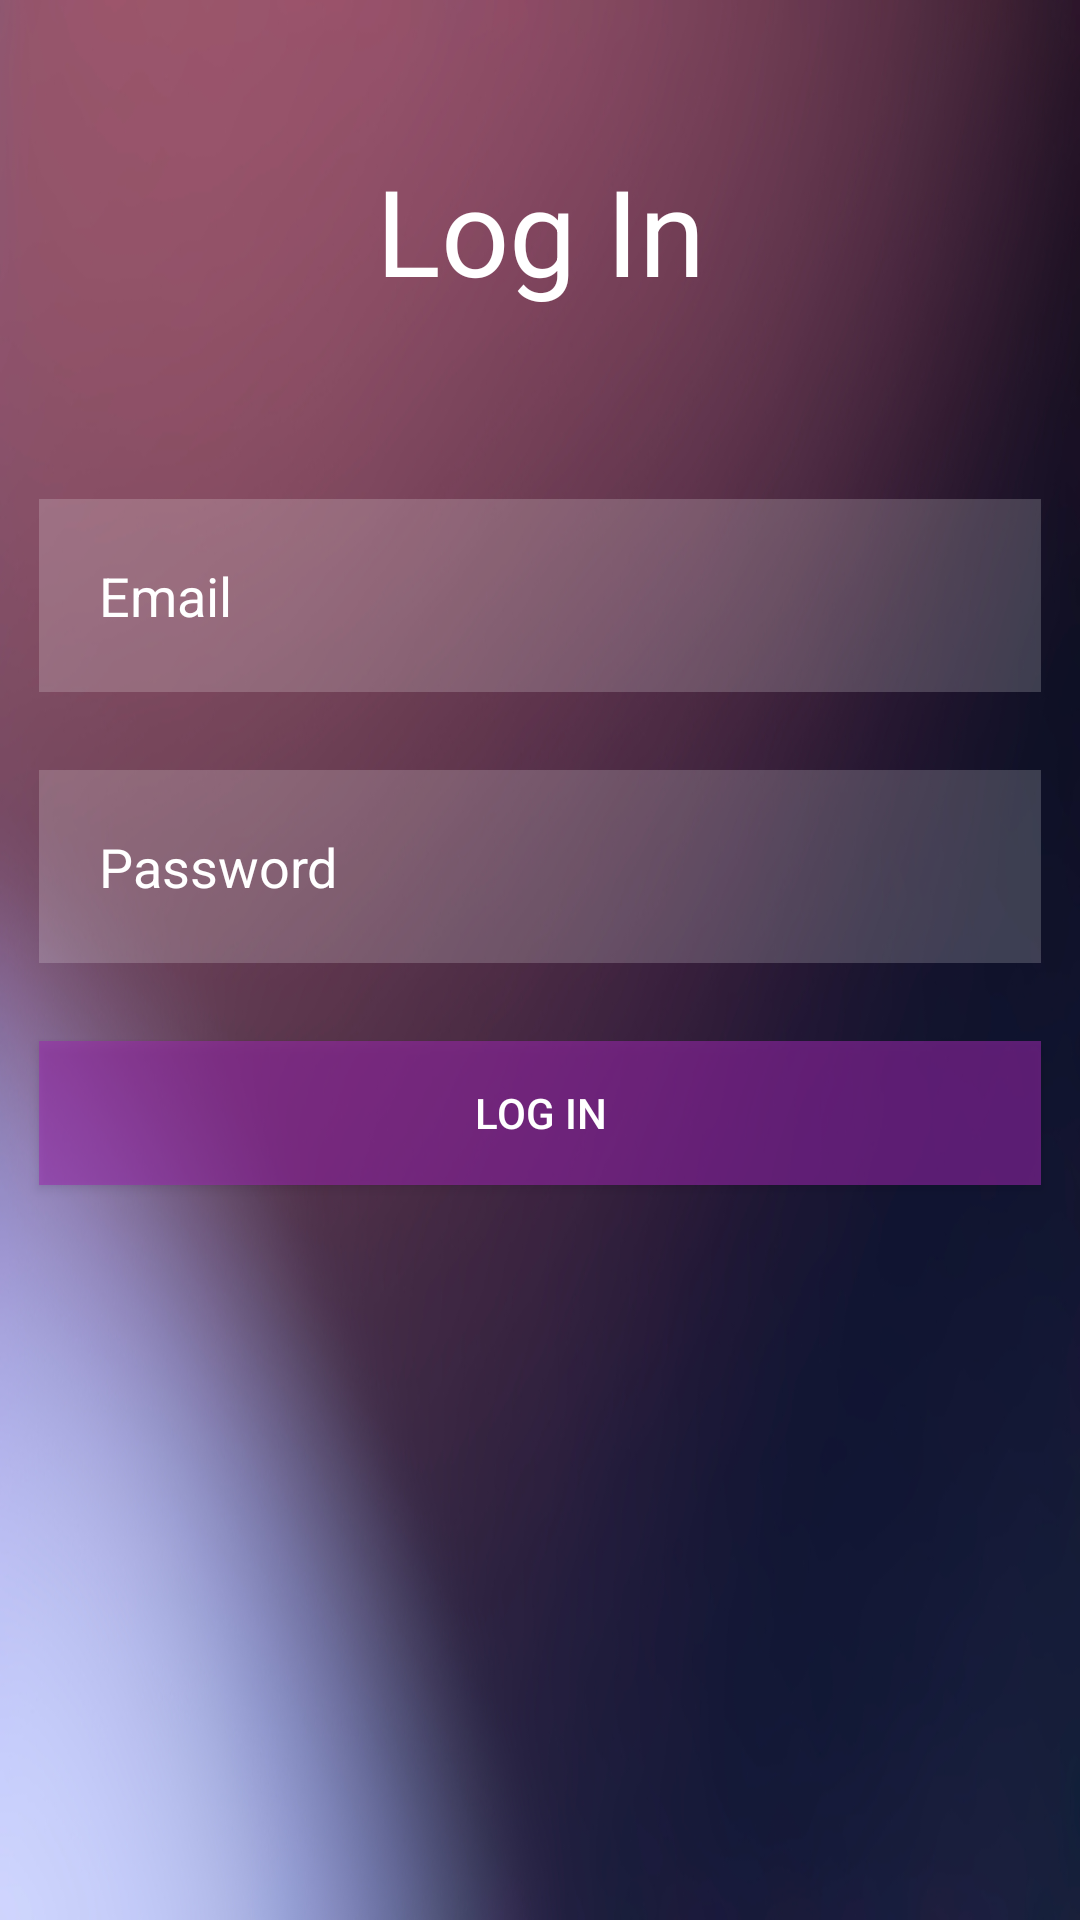

This screen was rendered from an Android layout file. Write that file and the resources it references.
<!-- AndroidManifest.xml: application theme Theme.LoginApp -->
<!-- res/layout/activity_main.xml -->
<?xml version="1.0" encoding="utf-8"?>
<RelativeLayout xmlns:android="http://schemas.android.com/apk/res/android"
    xmlns:app="http://schemas.android.com/apk/res-auto"
    xmlns:tools="http://schemas.android.com/tools"
    android:layout_width="match_parent"
    android:layout_height="match_parent"
    android:background="@drawable/background"
    tools:context=".MainActivity">

    <TextView
        android:layout_width="match_parent"
        android:layout_height="wrap_content"
        android:layout_margin="50dp"
        android:id="@+id/login"
        android:text="Log In"
        android:textColor="@color/white"
        android:textSize="40dp"
        android:textAlignment="center"
    />

    <EditText
        android:id="@+id/email"
        android:drawableLeft="@drawable/ic_email"
        android:hint="Email"

        android:layout_width="match_parent"
        android:layout_height="wrap_content"
        android:layout_below="@id/login"

        android:layout_margin="13dp"

        android:background="#30ffffff"
        android:textColor="@color/white"
        android:textColorHint="@color/white"

        android:padding="20dp"
        android:drawablePadding="20dp"
    />

    <EditText
        android:id="@+id/password"
        android:inputType="textPassword"
        android:hint="Password"
        android:drawableLeft="@drawable/ic_password"

        android:layout_width="match_parent"
        android:layout_height="wrap_content"
        android:layout_below="@id/email"

        android:layout_margin="13dp"

        android:background="#30ffffff"
        android:textColorHint="@color/white"
        android:textColor="@color/white"

        android:padding="20dp"
        android:drawablePadding="20dp"
    />

    <Button
        android:id="@+id/login_button"
        android:text="Log In"

        android:layout_width="match_parent"
        android:layout_height="wrap_content"
        android:layout_below="@id/password"

        android:layout_margin="13dp"

        android:background="#8B9C27B0"
        android:textColor="@color/white"
        />


</RelativeLayout>
<!-- resources referenced by this layout -->
<resources>
  <!-- drawable background: jpg bitmap (drawable-v24, 150645 bytes) -->
  <style name="Theme.LoginApp" parent="Theme.MaterialComponents.DayNight.NoActionBar">
          DarkActionBar
          <item name="colorPrimary">@color/purple_500</item>
          <item name="colorPrimaryVariant">@color/purple_700</item>
          <item name="colorOnPrimary">@color/white</item>
          
          <item name="colorSecondary">@color/teal_200</item>
          <item name="colorSecondaryVariant">@color/teal_700</item>
          <item name="colorOnSecondary">@color/black</item>
          
          <item name="android:statusBarColor" tools:targetApi="l">?attr/colorPrimaryVariant</item>
          
      </style>
  <!-- not gathered from this repository: default colours our renderer supplied (Android Studio template values) -->
  <color name="purple_500">#FF6200EE</color>
  <color name="purple_700">#FF3700B3</color>
  <color name="teal_200">#FF03DAC5</color>
  <color name="teal_700">#FF018786</color>
  <color name="black">#FF000000</color>
  <color name="white">#FFFFFFFF</color>
</resources>
